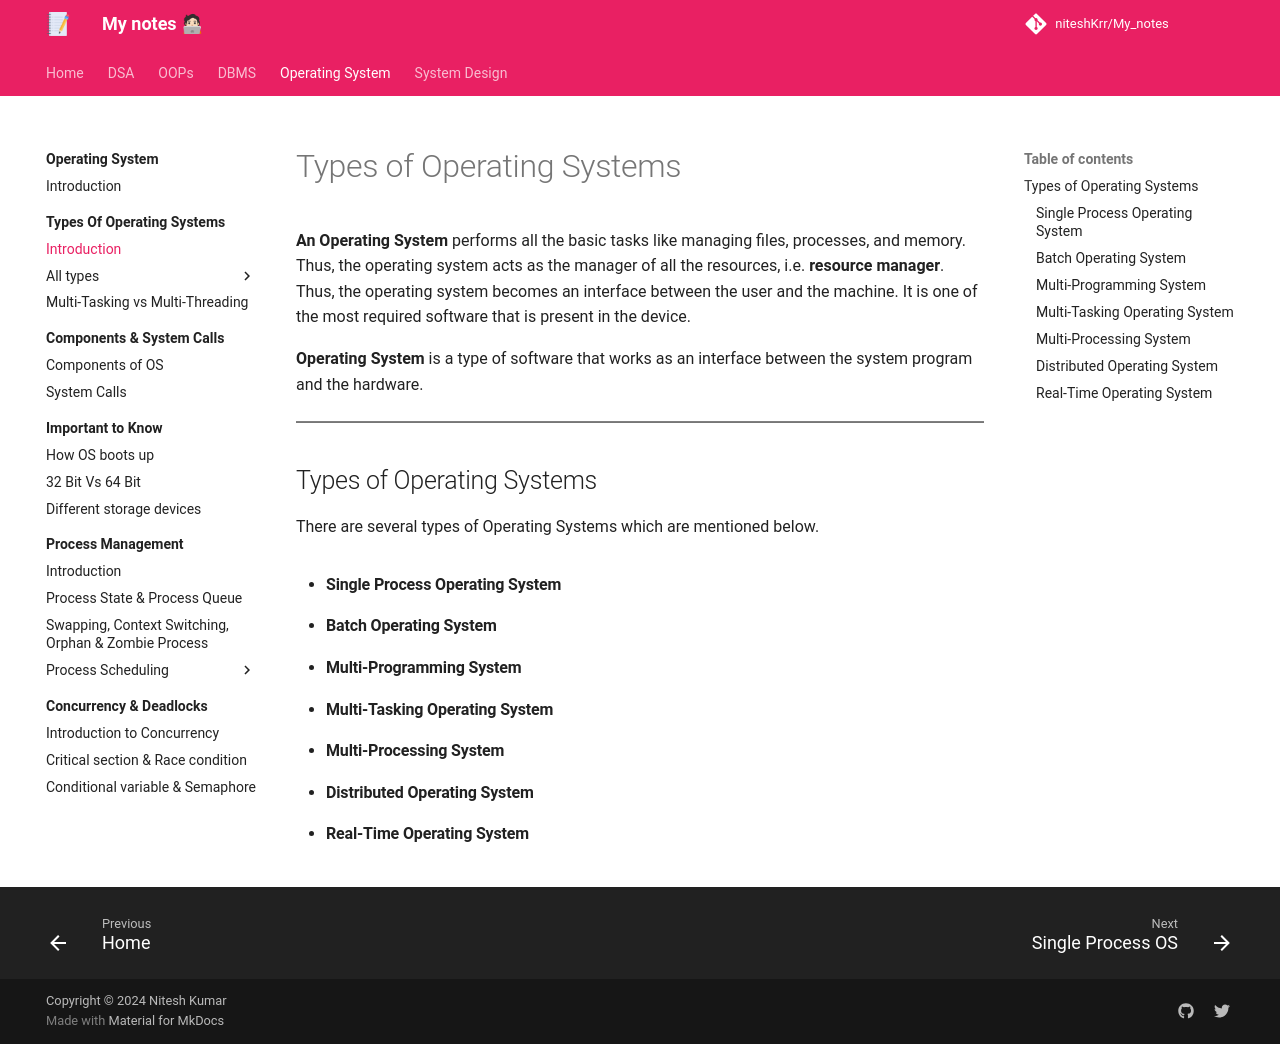

repository: niteshKrr/My_notes · page: operating_system/types_of_os/introduction/index.html · generator: mkdocs

# Types of Operating Systems


**An Operating System** performs all the basic tasks like managing files, processes, and memory. Thus, the operating system acts as the manager of all the resources, i.e. **resource manager**. Thus, the operating system becomes an interface between the user and the machine. It is one of the most required software that is present in the device.


**Operating System** is a type of software that works as an interface between the system program and the hardware.


---


## Types of Operating Systems

There are several types of Operating Systems which are mentioned below.

* #### Single Process Operating System
* #### Batch Operating System
* #### Multi-Programming System
* #### Multi-Tasking Operating System
* #### Multi-Processing System
* #### Distributed Operating System
* #### Real-Time Operating System
